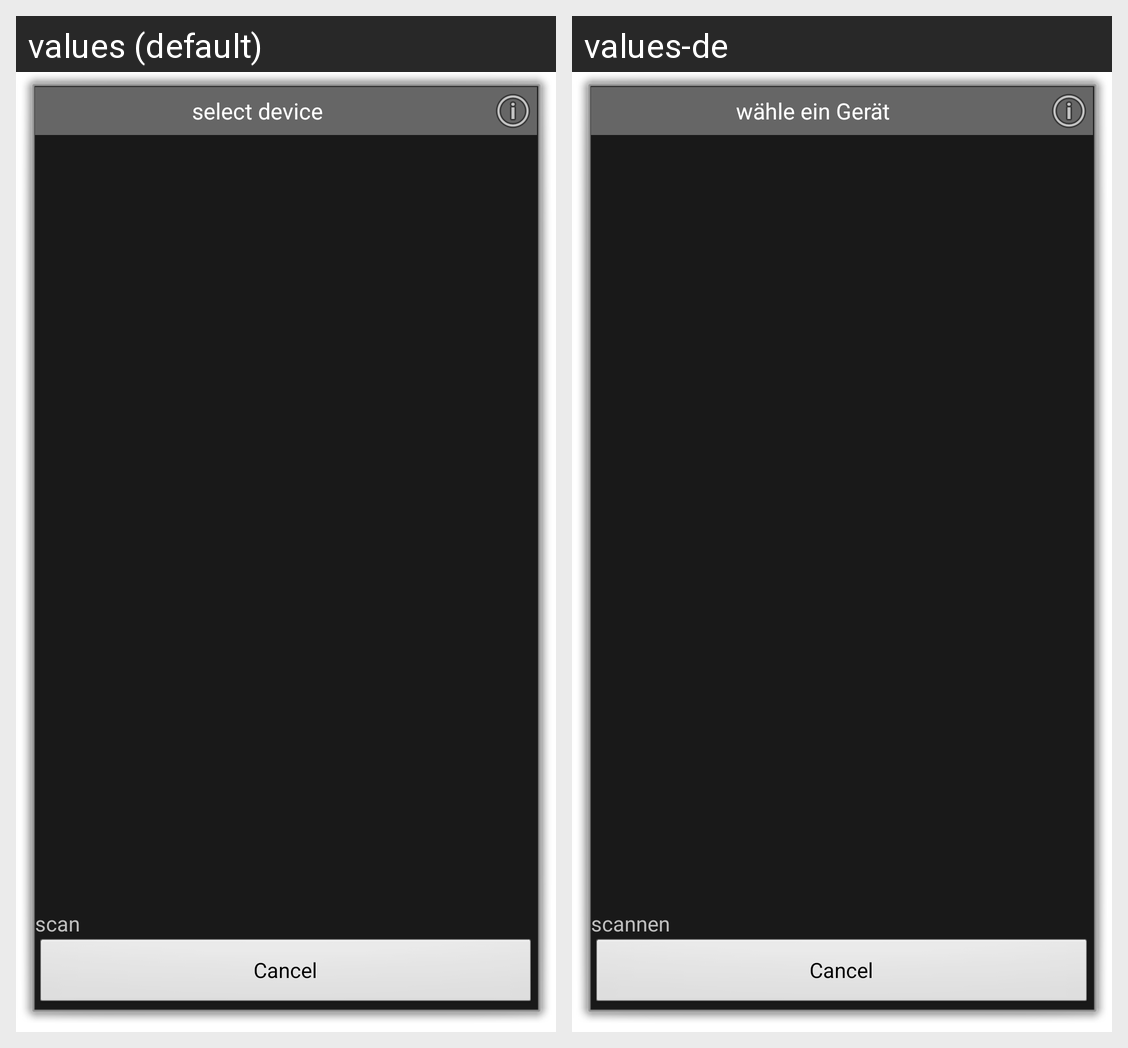

The Android screen above is rendered under two locales of the same app. Produce the string resources it draws, with the default and per-locale values.
Android screen res/layout/device_list.xml rendered under 2 locales, left to right: values (default), values-de. Device: Nexus 5 (rendered at 1080×1920; each locale shown at half size, 540×960, under a caption strip naming it); theme android:Theme.Dialog.
Strings drawn on this screen, with the default value and each locale's value (text and hints the layout hard-codes, and strings that could not be matched under every locale, appear in the picture but are not listed):

selectDevice
  values: select device
  values-de: wähle ein Gerät

scan
  values: scan
  values-de: scannen
